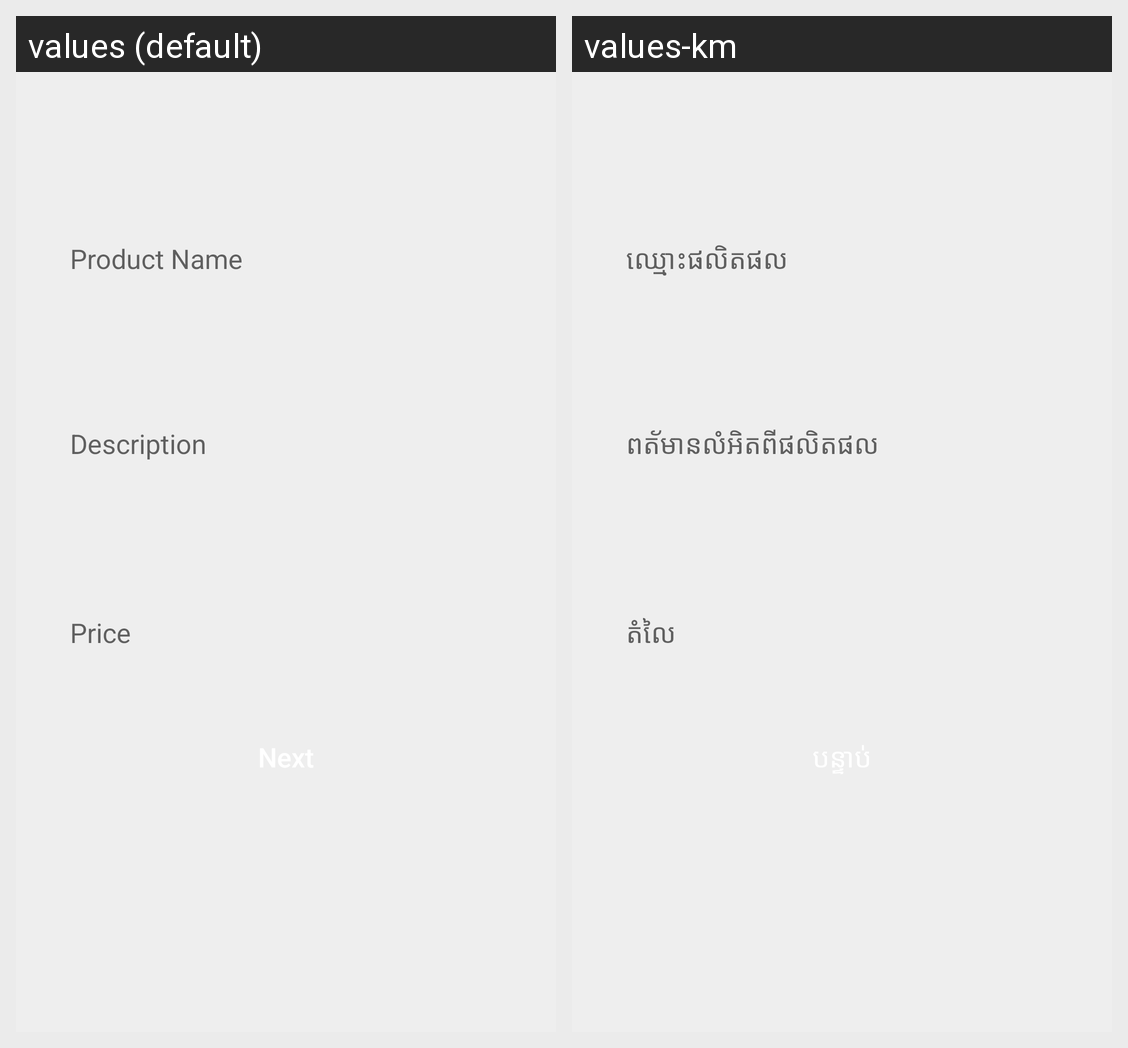

Here is an Android app screen in its default locale and in the app's own translations. Write out the translated-string differences for the strings that appear on this screen.
Android screen res/layout/activity_sell3.xml rendered under 2 locales, left to right: values (default), values-km. Device: Nexus 5 (rendered at 1080×1920; each locale shown at half size, 540×960, under a caption strip naming it); theme AppTheme.
Strings drawn on this screen, with the default value and each locale's value (text and hints the layout hard-codes, and strings that could not be matched under every locale, appear in the picture but are not listed):

product_name
  values: Product Name
  values-km: ឈ្មោះផលិតផល

description
  values: Description
  values-km: ពត័មានលំអិតពីផលិតផល

price
  values: Price
  values-km: តំលៃ
